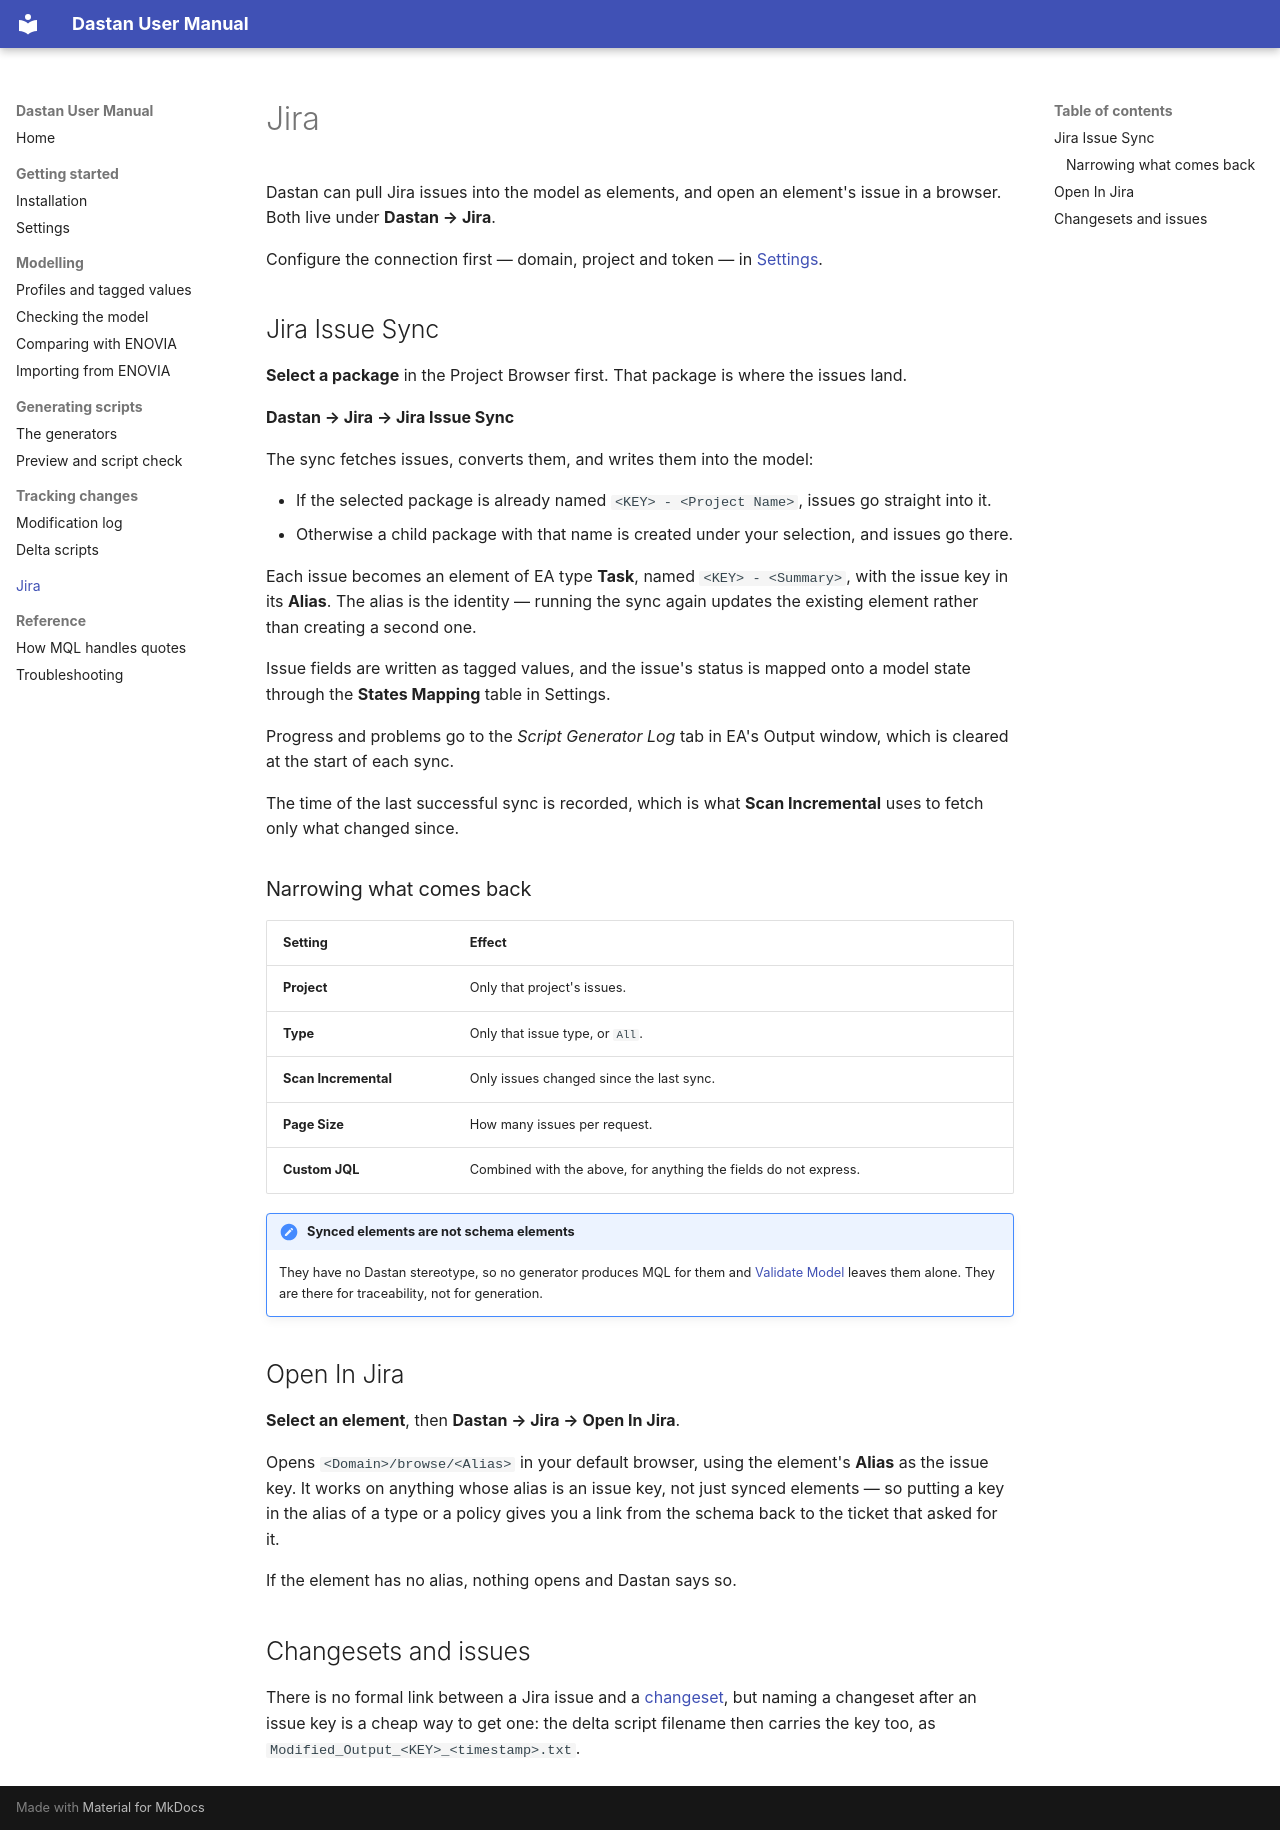

repository: xoviaz/Dastan · page: jira/index.html · generator: mkdocs

# Jira

Dastan can pull Jira issues into the model as elements, and open an element's issue in a
browser. Both live under **Dastan → Jira**.

Configure the connection first — domain, project and token — in [Settings](settings.md).

## Jira Issue Sync

**Select a package** in the Project Browser first. That package is where the issues land.

**Dastan → Jira → Jira Issue Sync**

The sync fetches issues, converts them, and writes them into the model:

- If the selected package is already named `<KEY> - <Project Name>`, issues go straight into
  it.
- Otherwise a child package with that name is created under your selection, and issues go
  there.

Each issue becomes an element of EA type **Task**, named `<KEY> - <Summary>`, with the issue
key in its **Alias**. The alias is the identity — running the sync again updates the
existing element rather than creating a second one.

Issue fields are written as tagged values, and the issue's status is mapped onto a model
state through the **States Mapping** table in Settings.

Progress and problems go to the *Script Generator Log* tab in EA's Output window, which is
cleared at the start of each sync.

The time of the last successful sync is recorded, which is what **Scan Incremental** uses to
fetch only what changed since.

### Narrowing what comes back

| Setting | Effect |
|---|---|
| **Project** | Only that project's issues. |
| **Type** | Only that issue type, or `All`. |
| **Scan Incremental** | Only issues changed since the last sync. |
| **Page Size** | How many issues per request. |
| **Custom JQL** | Combined with the above, for anything the fields do not express. |

!!! note "Synced elements are not schema elements"
    They have no Dastan stereotype, so no generator produces MQL for them and
    [Validate Model](validate.md) leaves them alone. They are there for traceability, not
    for generation.

## Open In Jira

**Select an element**, then **Dastan → Jira → Open In Jira**.

Opens `<Domain>/browse/<Alias>` in your default browser, using the element's **Alias** as
the issue key. It works on anything whose alias is an issue key, not just synced elements —
so putting a key in the alias of a type or a policy gives you a link from the schema back to
the ticket that asked for it.

If the element has no alias, nothing opens and Dastan says so.

## Changesets and issues

There is no formal link between a Jira issue and a
[changeset](modification-log.md#changesets), but naming a changeset after an issue key is a
cheap way to get one: the delta script filename then carries the key too, as
`Modified_Output_<KEY>_<timestamp>.txt`.
